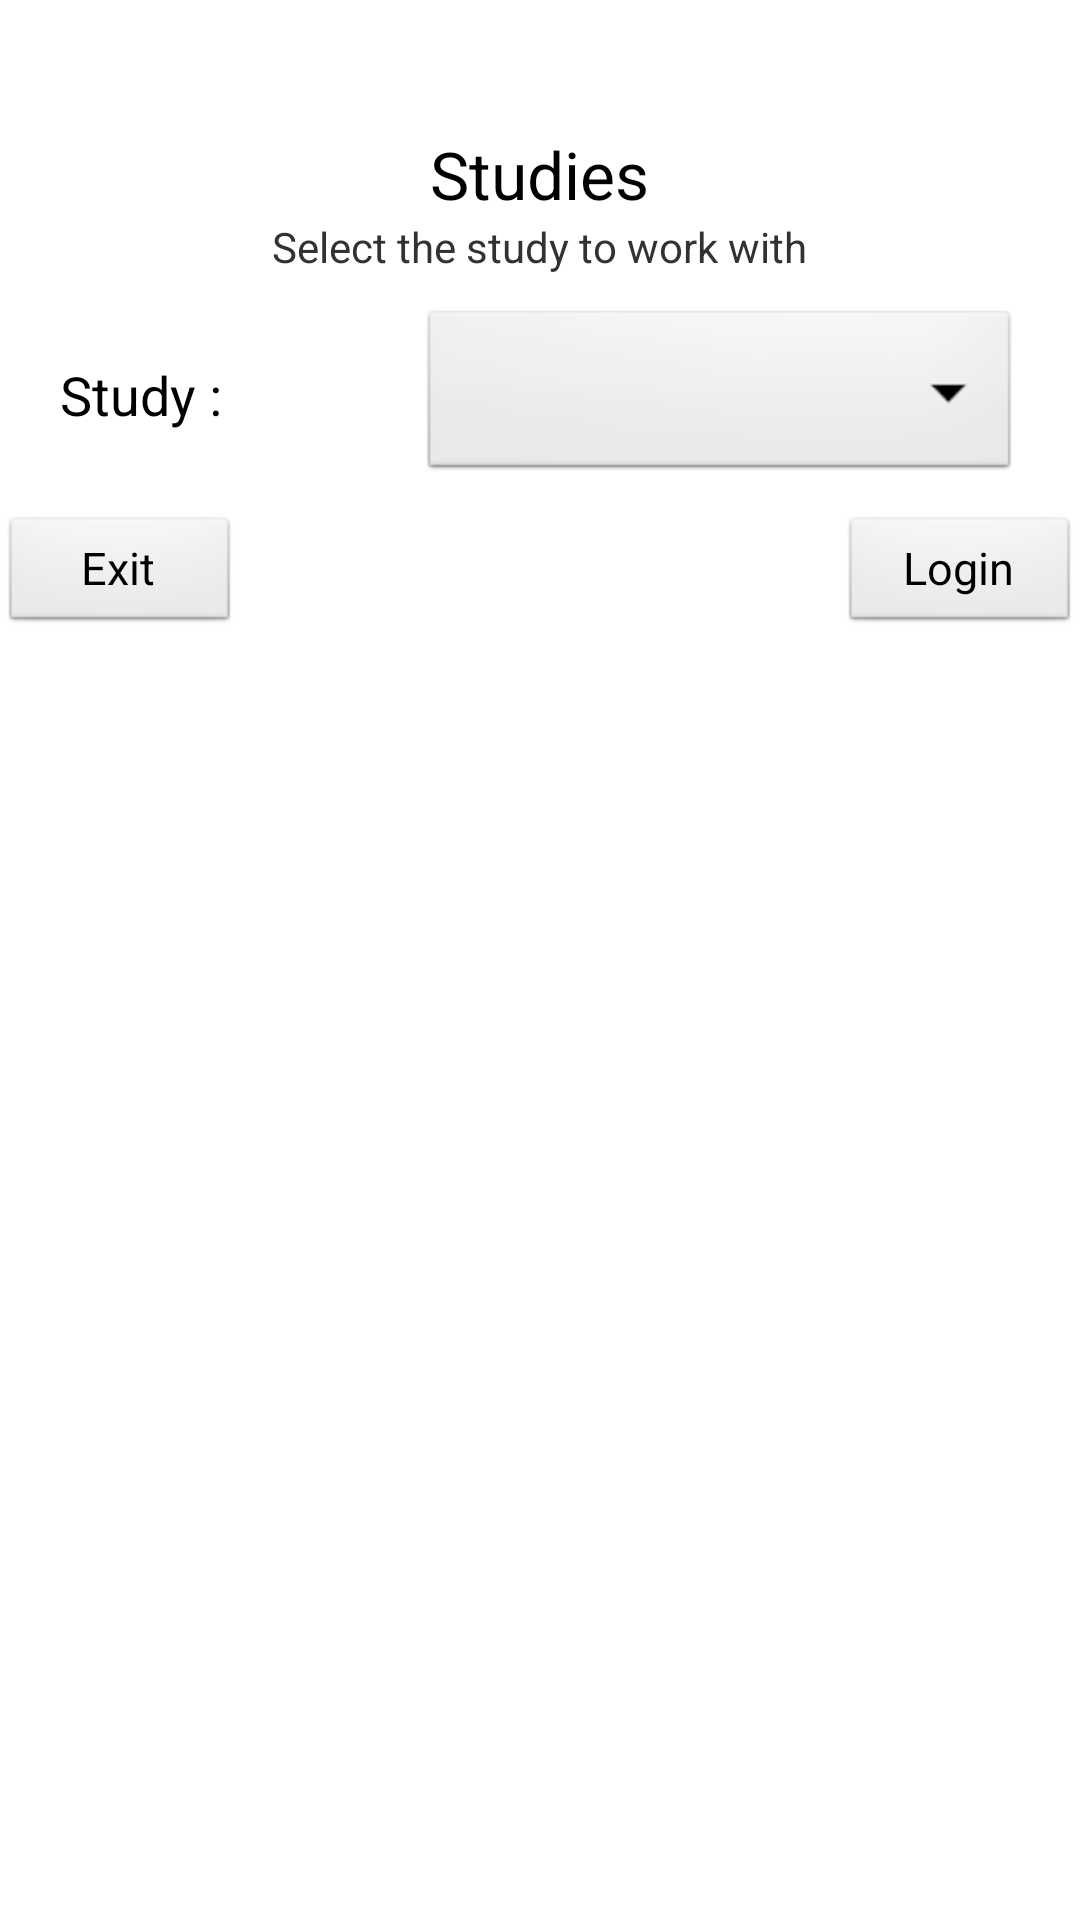

Reconstruct the res/layout file that produces this screen, plus the resources it refers to.
<!-- AndroidManifest.xml: application theme AppTheme -->
<!-- res/layout/studies_layout.xml -->
<LinearLayout xmlns:android="http://schemas.android.com/apk/res/android"
    android:layout_width="fill_parent"
    android:layout_height="fill_parent"
    android:layout_gravity="center"
    android:id="@+id/Layout"
    android:orientation="vertical" >

    <ScrollView
            android:layout_width="fill_parent"
            android:layout_height="fill_parent"
            android:id="@+id/scrollView">

        <LinearLayout
                android:orientation="vertical"
                android:layout_width="fill_parent"
                android:layout_height="wrap_content"
                android:gravity="center">

            <TextView
                    android:layout_width="wrap_content"
                    android:layout_height="wrap_content"
                    android:textAppearance="?android:attr/textAppearanceMedium"
                    android:id="@+id/tvStudyNameLong"/>

            <TextView
                    android:layout_width="wrap_content"
                    android:layout_height="wrap_content"
                    android:textAppearance="?android:attr/textAppearanceSmall"
                    android:id="@+id/tvStudyNameShort"/>

            <TextView
                android:id="@+id/textView3"
                android:layout_width="wrap_content"
                android:layout_height="wrap_content"
                android:text="@string/studies"
                android:textAppearance="?android:attr/textAppearanceLarge"
                android:textColor="@color/RED" />

            <TextView
                android:id="@+id/textView4"
                android:layout_width="wrap_content"
                android:layout_height="wrap_content"
                android:gravity="center"
                android:text="@string/select_the_studie_to_work_with"
                android:textAppearance="?android:attr/textAppearanceSmall" />

            <RelativeLayout
                    android:layout_width="fill_parent"
                    android:layout_height="80dp">

                <TextView
                    android:id="@+id/textView5"
                    android:layout_width="wrap_content"
                    android:layout_height="wrap_content"
                    android:layout_alignParentLeft="true"
                    android:layout_centerVertical="true"
                    android:layout_marginLeft="20dp"
                    android:singleLine="false"
                    android:text="@string/studie_"
                    android:textAppearance="?android:attr/textAppearanceMedium" />

                <Spinner
                    android:id="@+id/sStudie"
                    android:layout_width="200dp"
                    android:layout_height="60dp"
                    android:layout_alignParentRight="true"
                    android:layout_centerVertical="true"
                    android:layout_marginRight="20dp" />

            </RelativeLayout>
            
            <RelativeLayout
                    android:layout_width="fill_parent"
                    android:layout_height="wrap_content">

                <Button
                        android:layout_width="80dp"
                        android:layout_height="40dp"
                        android:text="@string/exitbutton"
                        android:id="@+id/btnExit"
                        android:layout_gravity="right"
                        android:textSize="15sp"/>

                <Button
                        android:layout_width="80dp"
                        android:layout_height="40dp"
                        android:text="@string/login"
                        android:id="@+id/btnLogIn"
                        android:layout_alignParentTop="true"
                        android:layout_alignParentRight="true"
                        android:textSize="15sp"/>
            </RelativeLayout>
        </LinearLayout>
    </ScrollView>
</LinearLayout>
<!-- resources referenced by this layout -->
<resources>
  <string name="exitbutton">    Exit     </string>
  <string name="login">Login</string>
  <string name="select_the_studie_to_work_with">Select the study to work with</string>
  <string name="studie_">"Study : "</string>
  <string name="studies">Studies</string>
  <style name="AppTheme" parent="AppBaseTheme">
          
      </style>
  <style name="AppBaseTheme" parent="android:Theme.Light">
          
      </style>
</resources>
